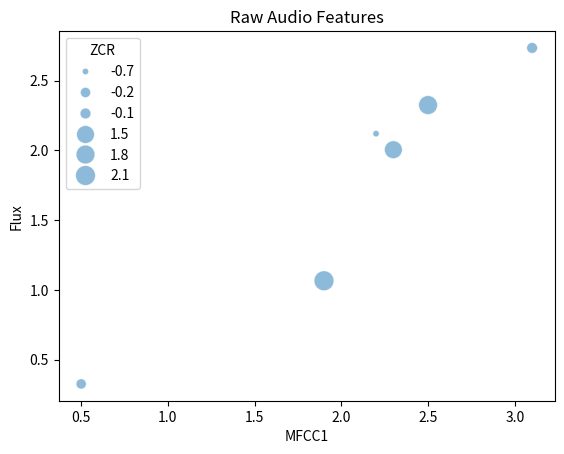
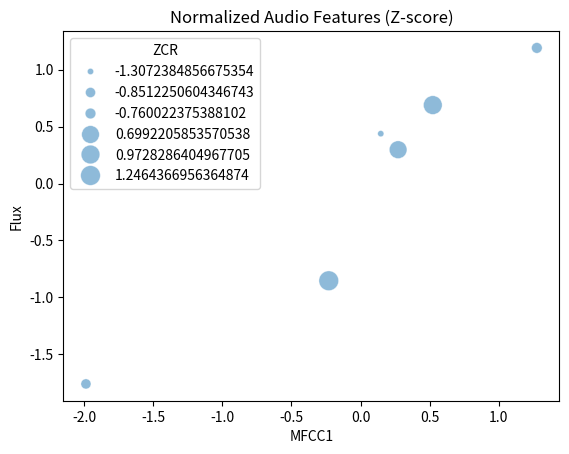
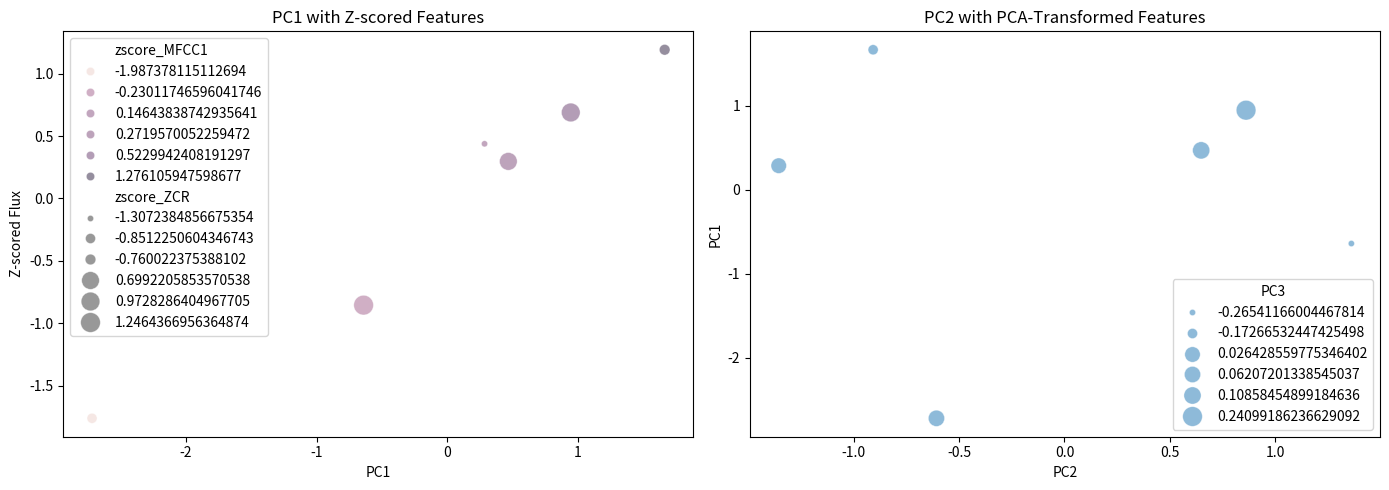

Write the Python code that produced these figures, in order.
import numpy as np
import seaborn as sns
import pandas as pd
import matplotlib.pyplot as plt
data = np.array([
    [2.5, 2.325,  1.8],
    [0.5, 0.325,  -0.2],
    [2.2, 2.120, -0.7],
    [1.9, 1.065,  2.1],
    [3.1, 2.735,  -0.1],
    [2.3, 2.005,  1.5]
])

# first pass to pandas and plot as-is using seaborn
df = pd.DataFrame(data, columns=['MFCC1', 'Flux', 'ZCR'])

# . Plot the raw features in 3 dimensions using seaborn’s scatterplot() function:

plt.figure()
# First arg is the data (full pd.DataFrame)
# Pass one feature (column) as ‘x’, one as ‘y’, and one to the ‘size’ or ‘hue’ variable
sns.scatterplot(data=df, x='MFCC1', y='Flux', size='ZCR', sizes=(20, 200), alpha=0.5)
#show plot with title and labels
plt.title('Raw Audio Features')
# plt.show


# Normalize the data using z-score 
from scipy.stats import zscore
data_z = zscore(data)

# Create a new DataFrame with the normalized data
df_z = pd.DataFrame(data_z, columns=['MFCC1', 'Flux', 'ZCR'])

# Show the normalized DataFrame
print(df_z)
plt.figure()
# Plot the normalized features
sns.scatterplot(data=df_z, x='MFCC1', y='Flux', size='ZCR', sizes=(20, 200), alpha=0.5)
#show plot
plt.title('Normalized Audio Features (Z-score)')
# plt.show()  

#compute covariance matrix using np.cov()
cov_matrix = np.cov(data_z, rowvar=False)
#pass covariance matric to np,lingalg.eig and sort
eigenvalues, eigenvectors = np.linalg.eig(cov_matrix)
#sort eigenvalues and eigenvectors in descending order
sorted_indices = np.argsort(eigenvalues)[::-1]
eigenvalues = eigenvalues[sorted_indices]
eigenvectors = eigenvectors[:, sorted_indices]
#compute explained variance ratio by dividing each eigenvalue by total sum
explained_variance_ratio = eigenvalues / np.sum(eigenvalues)
#project data to PC space by computing dot product of the matric of z score data with the eighen vectors
data_pca = np.dot(data_z, eigenvectors)
# Create a new DataFrame with the PCA-transformed data
df_pca = pd.DataFrame(data_pca, columns=['PC1', 'PC2', 'PC3'])
# Show the PCA-transformed DataFrame
print(df_pca)

# Combine PC scores with z-scored features for mixed plotting needs
combined_df = pd.concat([
    df_z.add_prefix('zscore_'),
    df_pca
], axis=1)

fig, axes = plt.subplots(1, 2, figsize=(14, 5))

# Plot PC1 against z-scored versions of the original features
sns.scatterplot(
    data=combined_df,
    x='PC1',
    y='zscore_Flux',
    size='zscore_ZCR',
    hue='zscore_MFCC1',
    sizes=(20, 200),
    alpha=0.5,
    ax=axes[0]
)
axes[0].set_title('PC1 with Z-scored Features')
axes[0].set_xlabel('PC1')
axes[0].set_ylabel('Z-scored Flux')

# Plot PC2 to inspect the PCA-transformed feature space directly
sns.scatterplot(
    data=df_pca,
    x='PC2',
    y='PC1',
    size='PC3',
    sizes=(20, 200),
    alpha=0.5,
    ax=axes[1]
)
axes[1].set_title('PC2 with PCA-Transformed Features')
axes[1].set_xlabel('PC2')
axes[1].set_ylabel('PC1')

plt.tight_layout()
plt.show()

print("yay")